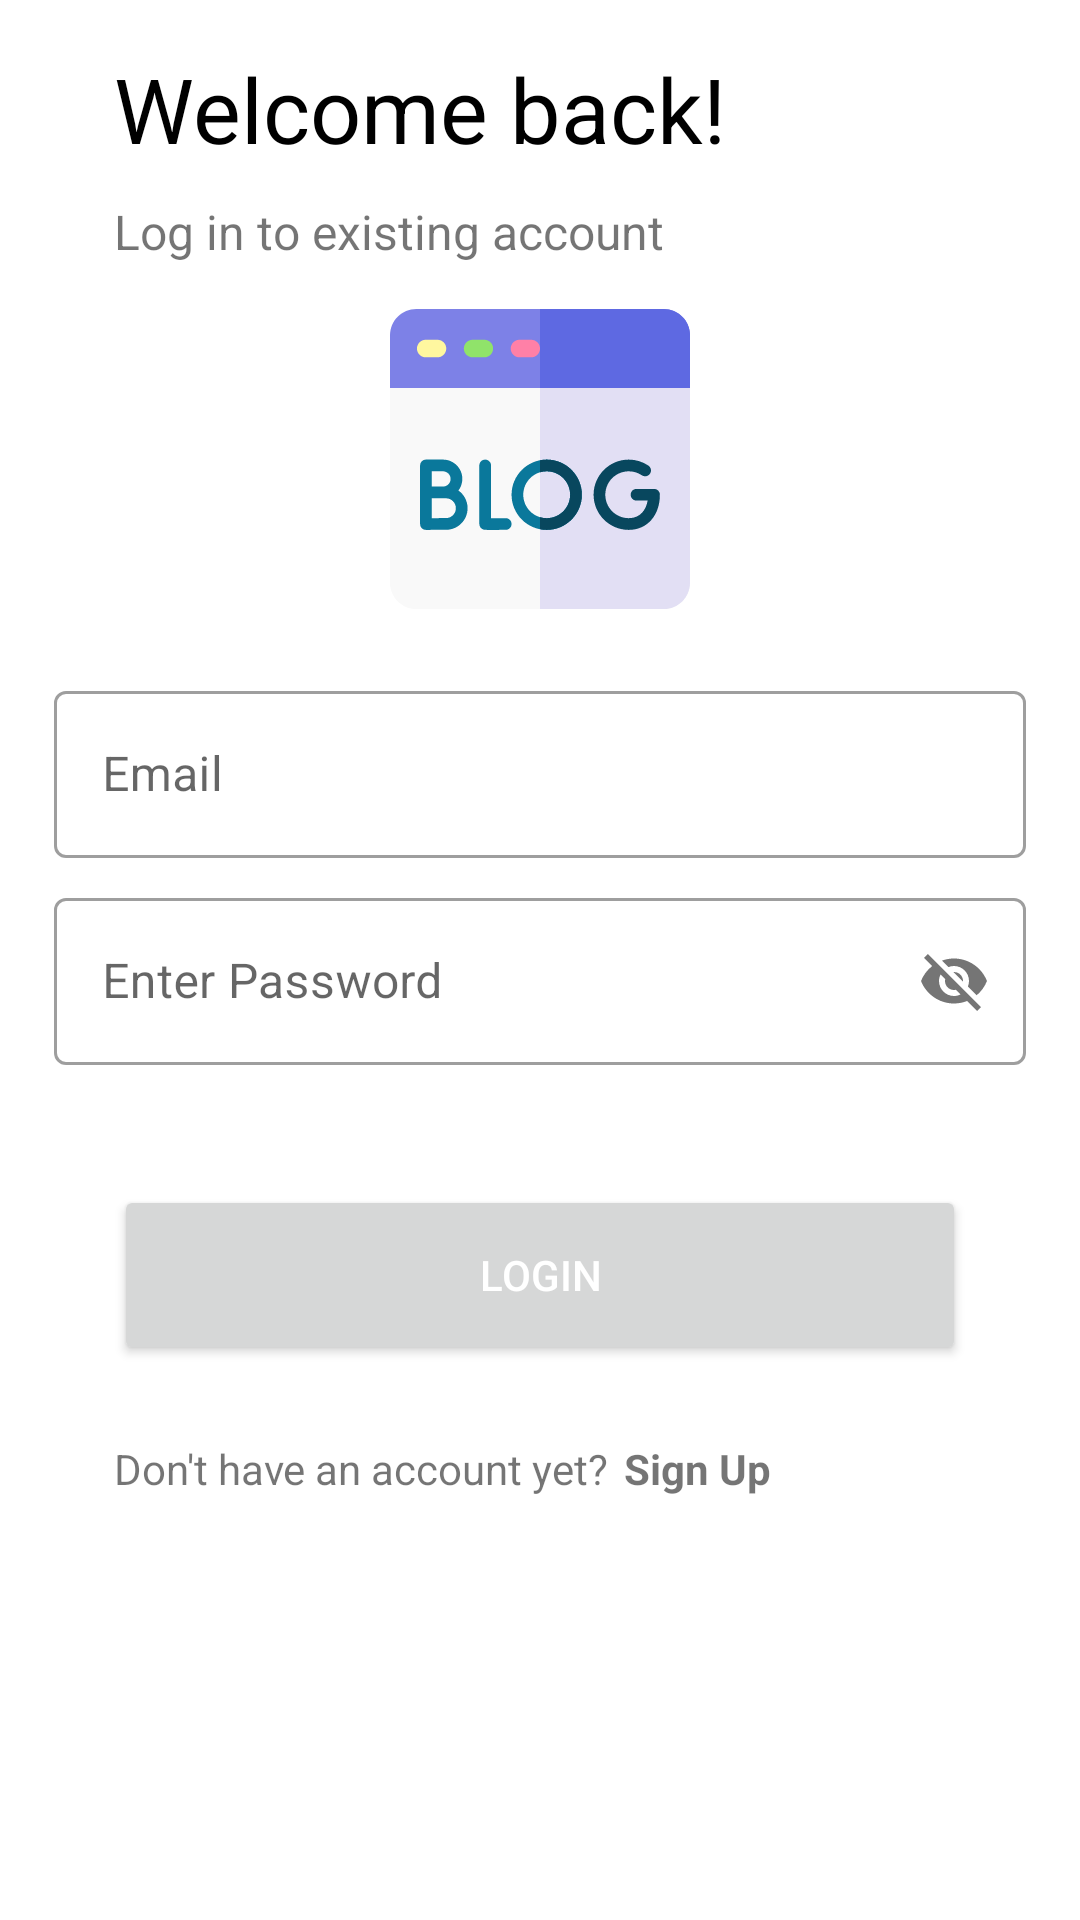

Layout XML and referenced resources for this Android screen:
<!-- AndroidManifest.xml: application theme Theme.BloggersPoint -->
<!-- res/layout/fragment_login.xml -->
<?xml version="1.0" encoding="utf-8"?>
<androidx.constraintlayout.widget.ConstraintLayout
    xmlns:android="http://schemas.android.com/apk/res/android"
    xmlns:tools="http://schemas.android.com/tools"
    android:layout_width="match_parent"
    android:layout_height="match_parent"
    xmlns:app="http://schemas.android.com/apk/res-auto"
    tools:context=".entryStructure.LoginFragment">

    <androidx.constraintlayout.widget.Guideline
        android:id="@+id/ver_gui_96_per"
        android:layout_width="match_parent"
        android:layout_height="match_parent"
        android:orientation="vertical"
        app:layout_constraintGuide_percent="0.95"/>

    <androidx.constraintlayout.widget.Guideline
        android:id="@+id/ver_gui_4_per"
        android:layout_width="match_parent"
        android:layout_height="match_parent"
        android:orientation="vertical"
        app:layout_constraintGuide_percent="0.05" />

    <TextView
        android:id="@+id/headWelcomeBack"
        android:layout_width="0dp"
        android:layout_height="wrap_content"
        android:text="Welcome back!"
        android:textSize="30sp"
        android:textColor="@color/black"
        android:layout_marginTop="16dp"
        android:layout_marginLeft="20dp"
        app:layout_constraintStart_toStartOf="@+id/ver_gui_4_per"
        app:layout_constraintEnd_toEndOf="@id/ver_gui_96_per"
        app:layout_constraintTop_toTopOf="parent"/>

    <TextView
        android:id="@+id/head2"
        android:layout_width="0dp"
        android:layout_height="wrap_content"
        android:layout_marginTop="10dp"
        android:layout_marginLeft="20dp"
        android:text="Log in to existing account"
        android:textSize="16dp"
        app:layout_constraintTop_toBottomOf="@+id/headWelcomeBack"
        app:layout_constraintStart_toStartOf="@+id/ver_gui_4_per"
        app:layout_constraintEnd_toEndOf="@id/ver_gui_96_per"/>

    <ImageView
        android:id="@+id/homeIcon"
        android:layout_width="100dp"
        android:layout_height="100dp"
        android:src="@drawable/ic_blog"
        android:layout_marginTop="15dp"
        app:layout_constraintTop_toBottomOf="@+id/head2"
        app:layout_constraintStart_toStartOf="@+id/ver_gui_4_per"
        app:layout_constraintEnd_toEndOf="@id/ver_gui_96_per"/>

    <LinearLayout
        android:id="@+id/linearUsername"
        android:layout_width="0dp"
        android:layout_height="wrap_content"
        app:layout_constraintStart_toStartOf="@+id/ver_gui_4_per"
        app:layout_constraintEnd_toEndOf="@id/ver_gui_96_per"
        app:layout_constraintTop_toBottomOf="@+id/homeIcon"
        android:layout_marginTop="22dp"
        android:orientation="horizontal">

        <com.google.android.material.textfield.TextInputLayout
            style="@style/Widget.MaterialComponents.TextInputLayout.OutlinedBox"
            android:layout_width="match_parent"
            android:layout_height="wrap_content"
            android:layout_marginBottom="8dp">

            <com.google.android.material.textfield.TextInputEditText
                android:id="@+id/enterEmail"
                android:layout_width="match_parent"
                android:layout_height="wrap_content"
                android:hint="Email"
                android:inputType="textEmailAddress" />
        </com.google.android.material.textfield.TextInputLayout>
    </LinearLayout>

    <LinearLayout
        android:id="@+id/linearOTP"
        android:layout_width="0dp"
        android:layout_height="wrap_content"
        android:orientation="horizontal"
        app:layout_constraintStart_toStartOf="@id/ver_gui_4_per"
        app:layout_constraintEnd_toEndOf="@id/ver_gui_96_per"
        app:layout_constraintTop_toBottomOf="@+id/linearUsername">

        <com.google.android.material.textfield.TextInputLayout
            style="@style/Widget.MaterialComponents.TextInputLayout.OutlinedBox"
            android:layout_width="match_parent"
            android:layout_height="wrap_content"
            android:layout_marginBottom="8dp"
            app:passwordToggleEnabled="true"
            android:hint="Enter Password">

            <com.google.android.material.textfield.TextInputEditText
                android:id="@+id/enterPassword"
                android:layout_width="match_parent"
                android:layout_height="wrap_content"
                android:inputType="text"/>
        </com.google.android.material.textfield.TextInputLayout>
    </LinearLayout>

    

    <Button
        android:id="@+id/loginBtn"
        android:layout_width="0dp"
        android:textColor="@color/white"
        android:text="Login"
        android:layout_height="60dp"
        android:layout_marginLeft="20dp"
        android:layout_marginRight="20dp"
        android:layout_marginTop="32dp"
        app:layout_constraintTop_toBottomOf="@+id/linearOTP"
        app:layout_constraintEnd_toEndOf="@id/ver_gui_96_per"
        app:layout_constraintStart_toStartOf="@+id/ver_gui_4_per"/>

    <LinearLayout
        android:id="@+id/account"
        android:layout_width="0dp"
        android:layout_height="wrap_content"
        android:orientation="horizontal"
        app:layout_constraintStart_toStartOf="@+id/ver_gui_4_per"
        android:layout_marginTop="25dp"
        android:layout_marginLeft="20dp"
        app:layout_constraintTop_toBottomOf="@+id/loginBtn">

        <TextView
            android:layout_width="wrap_content"
            android:layout_height="wrap_content"
            android:text="Don't have an account yet?"/>

        <TextView
            android:id="@+id/signupTxt"
            android:layout_width="wrap_content"
            android:layout_height="wrap_content"
            android:text="Sign Up"
            android:layout_marginLeft="5dp"
            android:textStyle="bold" />

    </LinearLayout>

</androidx.constraintlayout.widget.ConstraintLayout>
<!-- resources referenced by this layout -->
<resources>
  <!-- drawable ic_blog: vector/xml drawable (drawable, 3456 chars, omitted) -->
  <style name="Theme.BloggersPoint" parent="Theme.MaterialComponents.DayNight.NoActionBar">
          
          <item name="colorPrimary">@color/purple_500</item>
          <item name="colorPrimaryVariant">@color/purple_700</item>
          <item name="colorOnPrimary">@color/white</item>
          
          <item name="colorSecondary">@color/teal_200</item>
          <item name="colorSecondaryVariant">@color/teal_700</item>
          <item name="colorOnSecondary">@color/black</item>
          
          <item name="android:statusBarColor" tools:targetApi="l">?attr/colorPrimaryVariant</item>
          
      </style>
  <!-- not gathered from this repository: default colours our renderer supplied (Android Studio template values) -->
  <color name="purple_500">#FF6200EE</color>
  <color name="purple_700">#FF3700B3</color>
  <color name="teal_200">#FF03DAC5</color>
  <color name="teal_700">#FF018786</color>
  <color name="black">#FF000000</color>
  <color name="white">#FFFFFFFF</color>
</resources>
